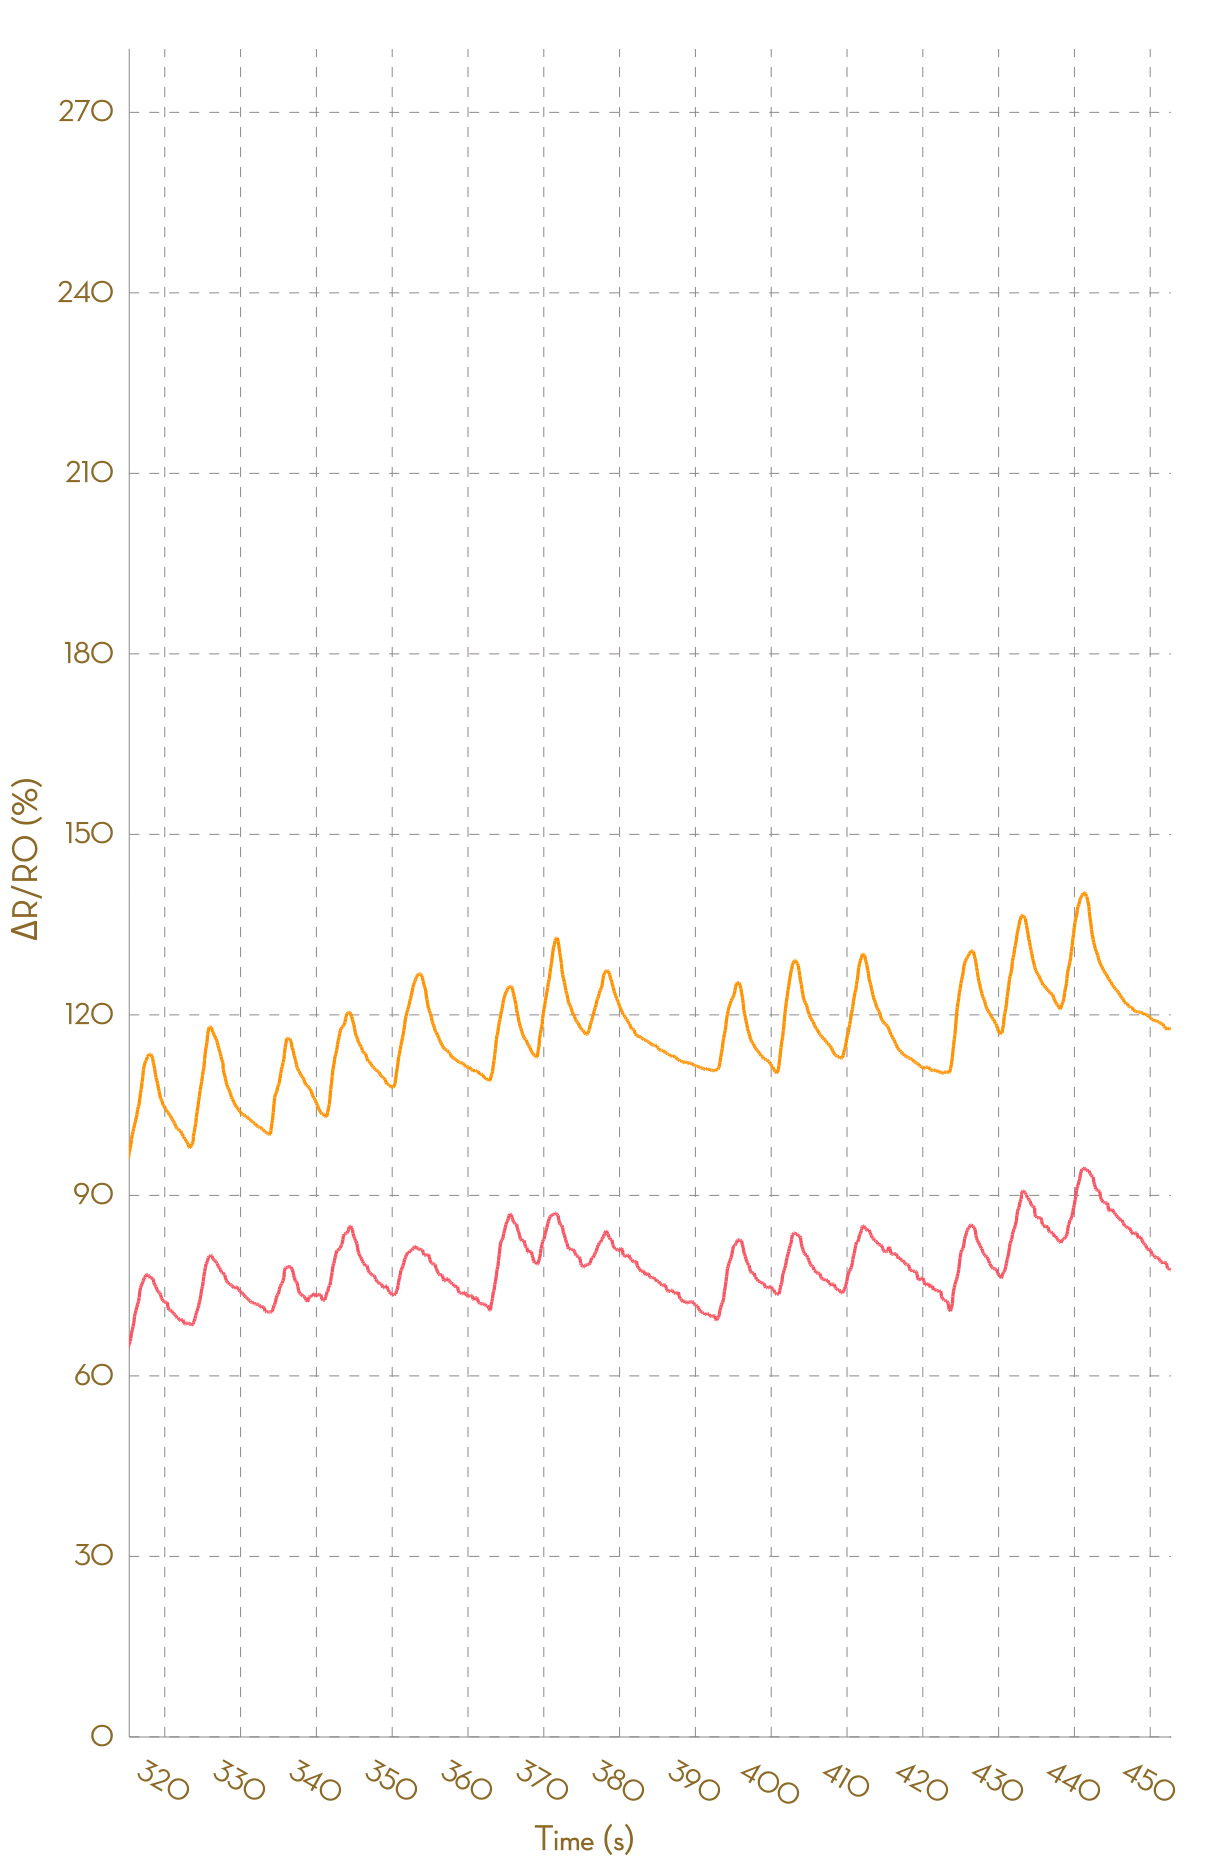

Values plotted in this chart, from the file beside it:
, Ch1, , Ch2, , Ch3, , Ch4, , Ch5, , Ch6, , Ch7, , Ch8, 
Time (s), R (kohm), ΔR/R0 (%), R (kohm), ΔR/R0 (%), R (kohm), ΔR/R0 (%), R (kohm), ΔR/R0 (%), R (kohm), ΔR/R0 (%), R (kohm), ΔR/R0 (%), R (kohm), ΔR/R0 (%), R (kohm), ΔR/R0 (%)
0.011, 5.465, 0.0000, 4.558, 0.0000, 29736, 0.0000, 172764, 0.0000, NA, NA, NA, NA, NA, NA, NA, NA
0.122, 5.465, 0.0000, 4.559, 0.0000, 60266, 0.0000, NA, NA, NA, NA, NA, NA, NA, NA, NA, NA
0.222, 5.467, 0.0000, 4.559, 0.0000, 60266, 0.0000, NA, NA, NA, NA, NA, NA, NA, NA, NA, NA
0.325, 5.47, 0.0000, 4.559, 0.0000, 27695, 0.0000, NA, NA, NA, NA, NA, NA, NA, NA, NA, NA
0.422, 5.474, 0.0000, 4.559, 0.0000, 25287, 0.0000, NA, NA, NA, NA, NA, NA, NA, NA, NA, NA
0.514, 5.475, 0.0000, 4.558, 0.0000, 48199, 0.0000, NA, NA, NA, NA, NA, NA, NA, NA, NA, NA
0.613, 5.475, 0.0000, 4.556, 0.0000, 54199, 0.0000, NA, NA, NA, NA, NA, NA, NA, NA, NA, NA
0.707, 5.473, 0.0000, 4.556, 0.0000, 58176, 0.0000, NA, NA, NA, NA, NA, NA, NA, NA, NA, NA
0.817, 5.47, 0.0000, 4.555, 0.0000, 60013, 0.0000, NA, NA, NA, NA, NA, NA, NA, NA, NA, NA
0.915, 5.47, 0.0000, 4.556, 0.0000, 60013, 0.0000, NA, NA, NA, NA, NA, NA, NA, NA, NA, NA
1.003, 5.471, 0.0000, 4.556, 0.0000, 26961, -55.08, NA, NA, NA, NA, NA, NA, NA, NA, NA, NA
1.102, 5.471, 0.0000, 4.555, -0.0067, 27587, -54.03, NA, NA, NA, NA, NA, NA, NA, NA, NA, NA
1.200, 5.472, 0.0031, 4.555, -0.0107, 27587, -54.03, NA, NA, NA, NA, NA, NA, NA, NA, NA, NA
1.320, 5.547, 1.375, 4.636, 1.763, 23007, -61.66, NA, NA, NA, NA, NA, NA, NA, NA, NA, NA
1.402, 5.776, 5.572, 4.873, 6.961, 25722, -57.14, NA, NA, NA, NA, NA, NA, NA, NA, NA, NA
1.496, 5.958, 8.885, 5.023, 10.25, 49982, -16.71, NA, NA, NA, NA, NA, NA, NA, NA, NA, NA
1.600, 6.154, 12.47, 5.147, 12.97, 55916, -6.827, NA, NA, NA, NA, NA, NA, NA, NA, NA, NA
1.689, 6.259, 14.4, 5.251, 15.26, 58979, -1.723, NA, NA, NA, NA, NA, NA, NA, NA, NA, NA
1.800, 6.368, 16.39, 5.327, 16.93, 58979, -1.723, NA, NA, NA, NA, NA, NA, NA, NA, NA, NA
1.910, 6.481, 18.45, 5.387, 18.24, 25328, -57.79, NA, NA, NA, NA, NA, NA, NA, NA, NA, NA
1.981, 6.59, 20.44, 5.443, 19.47, 26274, -56.22, NA, NA, NA, NA, NA, NA, NA, NA, NA, NA
2.082, 6.654, 21.61, 5.494, 20.59, 27932, -53.46, NA, NA, NA, NA, NA, NA, NA, NA, NA, NA
2.184, 6.712, 22.67, 5.528, 21.35, 27932, -53.46, NA, NA, NA, NA, NA, NA, NA, NA, NA, NA
2.282, 6.811, 24.49, 5.566, 22.17, 23627, -60.63, NA, NA, NA, NA, NA, NA, NA, NA, NA, NA
2.377, 6.84, 25.02, 5.602, 22.96, 26280, -56.21, NA, NA, NA, NA, NA, NA, NA, NA, NA, NA
2.488, 6.883, 25.8, 5.637, 23.73, 51366, -14.41, NA, NA, NA, NA, NA, NA, NA, NA, NA, NA
2.577, 6.936, 26.77, 5.662, 24.27, 56763, -5.415, NA, NA, NA, NA, NA, NA, NA, NA, NA, NA
2.670, 6.984, 27.65, 5.688, 24.84, 59594, -0.6972, NA, NA, NA, NA, NA, NA, NA, NA, NA, NA
2.775, 7.062, 29.07, 5.705, 25.24, 59594, -0.6972, NA, NA, NA, NA, NA, NA, NA, NA, NA, NA
2.878, 7.115, 30.03, 5.73, 25.77, 25904, -56.84, NA, NA, NA, NA, NA, NA, NA, NA, NA, NA
3.030, 7.151, 30.7, 5.763, 26.51, 25758, -57.08, NA, NA, NA, NA, NA, NA, NA, NA, NA, NA
3.074, 7.171, 31.07, 5.789, 27.07, 26490, -55.86, NA, NA, NA, NA, NA, NA, NA, NA, NA, NA
3.168, 7.173, 31.1, 5.798, 27.28, 48521, -19.15, NA, NA, NA, NA, NA, NA, NA, NA, NA, NA
3.263, 7.173, 31.1, 5.798, 27.28, 50940, -15.12, NA, NA, NA, NA, NA, NA, NA, NA, NA, NA
3.369, 7.171, 31.07, 5.798, 27.26, 52885, -11.88, NA, NA, NA, NA, NA, NA, NA, NA, NA, NA
3.471, 7.148, 30.64, 5.791, 27.11, 52885, -11.88, NA, NA, NA, NA, NA, NA, NA, NA, NA, NA
3.559, 7.128, 30.27, 5.785, 26.98, 25621, -57.31, 175792, 0.0000, NA, NA, NA, NA, NA, NA, NA, NA
3.680, 7.119, 30.1, 5.774, 26.75, 48692, -18.86, NA, NA, NA, NA, NA, NA, NA, NA, NA, NA
3.780, 7.102, 29.8, 5.761, 26.45, 48692, -18.86, NA, NA, NA, NA, NA, NA, NA, NA, NA, NA
3.853, 7.086, 29.51, 5.75, 26.21, 28510, -52.49, 171352, 0.0000, NA, NA, NA, NA, NA, NA, NA, NA
3.957, 7.072, 29.25, 5.735, 25.89, 60342, 0.5488, NA, NA, NA, NA, NA, NA, NA, NA, NA, NA
4.061, 7.064, 29.1, 5.723, 25.62, NA, NA, NA, NA, NA, NA, NA, NA, NA, NA, NA, NA
4.221, 7.057, 28.98, 5.709, 25.31, NA, NA, NA, NA, NA, NA, NA, NA, NA, NA, NA, NA
4.340, 7.042, 28.7, 5.695, 25, 4824, -91.96, NA, NA, NA, NA, NA, NA, NA, NA, NA, NA
4.464, 6.968, 27.36, 5.683, 24.74, NA, NA, NA, NA, NA, NA, NA, NA, 2410, 0.0000, 10071, 0.0000
4.595, 6.959, 27.18, 5.661, 24.26, NA, NA, NA, NA, NA, NA, NA, NA, 9918, 0.0000, NA, NA
4.701, 6.935, 26.75, 5.647, 23.95, 1754, -97.08, NA, NA, NA, NA, NA, NA, 9918, 0.0000, NA, NA
4.870, 6.901, 26.12, 5.639, 23.77, 1754, -97.08, NA, NA, NA, NA, NA, NA, NA, NA, NA, NA
4.967, 6.901, 26.12, 5.632, 23.63, 3742, -93.76, NA, NA, NA, NA, NA, NA, NA, NA, NA, NA
5.075, 6.904, 26.18, 5.626, 23.49, NA, NA, NA, NA, NA, NA, NA, NA, 48452, 0.0000, 89055, 0.0000
5.174, 6.904, 26.18, 5.617, 23.29, NA, NA, 163318, 0.0000, NA, NA, NA, NA, 173557, 0.0000, NA, NA
5.281, 6.901, 26.13, 5.61, 23.14, 20954, -65.08, 163318, 0.0000, NA, NA, 177670, 0.0000, 173557, 0.0000, NA, NA
5.381, 6.892, 25.96, 5.605, 23.03, 20954, -65.08, 153840, 0.0000, NA, NA, 177670, 0.0000, 129348, 0.0000, NA, NA
5.493, 6.883, 25.79, 5.602, 22.96, 22337, -62.78, 153840, 0.0000, NA, NA, NA, NA, 129348, 0.0000, NA, NA
5.595, 6.864, 25.45, 5.594, 22.79, 22615, -62.32, 117720, 0.0000, NA, NA, NA, NA, 124887, 0.0000, 122763, 0.0000
5.704, 6.861, 25.4, 5.58, 22.48, 22627, -62.3, 112060, 0.0000, NA, NA, NA, NA, NA, NA, 152851, 0.0000
5.829, 6.857, 25.32, 5.571, 22.29, NA, NA, 112060, 0.0000, 19572, 0.0000, NA, NA, NA, NA, NA, NA
5.919, 6.89, 25.92, 5.568, 22.22, NA, NA, NA, NA, NA, NA, 27284, 0.0000, NA, NA, NA, NA
6.022, 6.909, 26.27, 5.571, 22.27, 37971, -36.73, NA, NA, NA, NA, NA, NA, NA, NA, NA, NA
... 4,532 more rows
